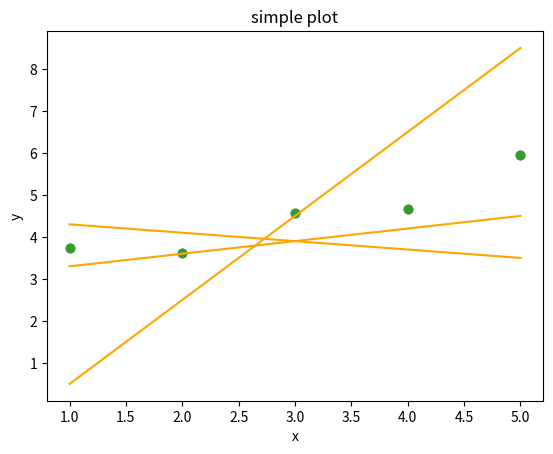

Write the Python code that produced this figure.
# **************************************************************************** #
#                                                                              #
#                                                         :::      ::::::::    #
#    plot.py                                            :+:      :+:    :+:    #
#                                                     +:+ +:+         +:+      #
# [redacted]
#                                                 +#+#+#+#+#+   +#+            #
# [redacted]
# [redacted]
#                                                                              #
# **************************************************************************** #

from matplotlib import pyplot as plt

def plot(x, y, theta):
    """Plot the data and prediction line from three non-empty numpy.ndarray.
     Args:
     x: has to be an numpy.ndarray, a vector of dimension m * 1.
     y: has to be an numpy.ndarray, a vector of dimension m * 1.
     theta: has to be an numpy.ndarray, a vector of dimension 2 * 1.
     Returns: Nothing.
     Raises: This function should not raise any Exceptions. """
    def predict_(x, theta):
        def add_intercept(x):
            if len(x) == 0 or x.ndim >= 3:
                return None
            if x.ndim == 1:
                return np.vstack((np.ones(len(x)), x)).T
            else:
                return np.insert(x, 0, 1, axis=1)
        if len(theta) != 2 or len(x) == 0:
            return None
        return add_intercept(x) @ theta
    plt.scatter(x, y)
    plt.xlabel('x')
    plt.ylabel('y')
    plt.title('simple plot')
    plt.plot(x, predict_(x, theta), color='orange')
    plt.show()

import numpy as np

x = np.arange(1, 6)
y =  np.array([3.74013816, 3.61473236, 4.57655287, 4.66793434, 5.95585554])
theta1 = np.array([4.5, -0.2])
theta2= np.array([-1.5,2])
plot(x, y, theta1)
plot(x, y, theta2)
theta3 = np.array([3, 0.3])
plot(x, y, theta3)